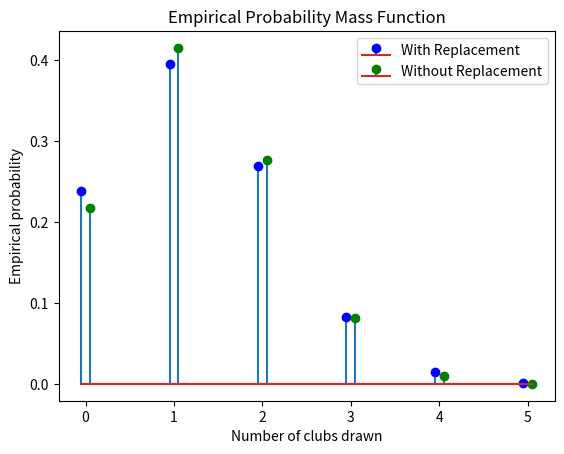

Source code (Python):
import math
import numpy as np
import scipy as sp
import pandas as pd
import matplotlib.pyplot as plt


suits=["Hearts", "Diamonds", "Spades", "Clubs"]
cards=np.repeat(suits, 13)

n_sim = 10000
X=[]
Y=[]
for i in range(n_sim):
    draw5Replace = np.random.choice(cards,5,replace=True)
    draw5WithoutReplace = np.random.choice(cards,5,replace=False)
    X.append(sum(draw5Replace=="Clubs"))
    Y.append(sum(draw5WithoutReplace=="Clubs"))

X1=pd.DataFrame(X,columns=list("X"))
Y1=pd.DataFrame(Y,columns=list("Y"))
TabX=pd.DataFrame(columns=['X', 'Count', 'Percent'])
TabY=pd.DataFrame(columns=['Y', 'Count', 'Percent'])
TabX['Count']=X1['X'].value_counts().sort_index()
TabX['Percent']=X1['X'].value_counts().sort_index()/n_sim
TabX['X'] = TabX.index
print(TabX)

TabY['Count']=Y1['Y'].value_counts().sort_index()
TabY['Percent']=Y1['Y'].value_counts().sort_index()/n_sim
TabY['Y'] = TabY.index
print(TabY)

offset=0.05

plt.stem(TabX['X']-offset,TabX['Percent'], markerfmt='bo', label='With Replacement')
plt.stem(TabY['Y']+offset,TabY['Percent'], markerfmt='go', label='Without Replacement')
plt.legend()
plt.xlabel("Number of clubs drawn")
plt.ylabel("Empirical probability")
plt.title("Empirical Probability Mass Function")
#plt.show()

print("### Exercise 1")
print("Having generated the empirical probability mass functions, answer the following questions.")
print("a) - Is it more likely that we would draw 1 club in a set of 5 cards with or without replacement?")
print(TabX["Percent"][1])
print(TabY["Percent"][1])
print("b) -  Is it more likely that we would draw 2 clubs in a set of 5 cards with or without replacement?")
print(TabX["Percent"][2])
print(TabY["Percent"][2])
print("c) - Is it more likely that we would draw 3 clubs in a set of 5 cards with or without replacement?")
print(TabX["Percent"][3])
print(TabY["Percent"][3])
print("d) -  Using concepts from Week 2, verify by hand that 𝑃(𝑌 = 1) = 0.411$, 𝑃(𝑌 = 2) = 0.274, and 𝑃(𝑌 = 3) = 0.082. Do your empirical probabilities for variable Y resemble these theoretical probabilities?")
print(math.comb(13, 1) * math.comb(39, 4) / math.comb(52, 5))
print(math.comb(13, 2) * math.comb(39, 3) / math.comb(52, 5))
print(math.comb(13, 3) * math.comb(39, 2) / math.comb(52, 5))
